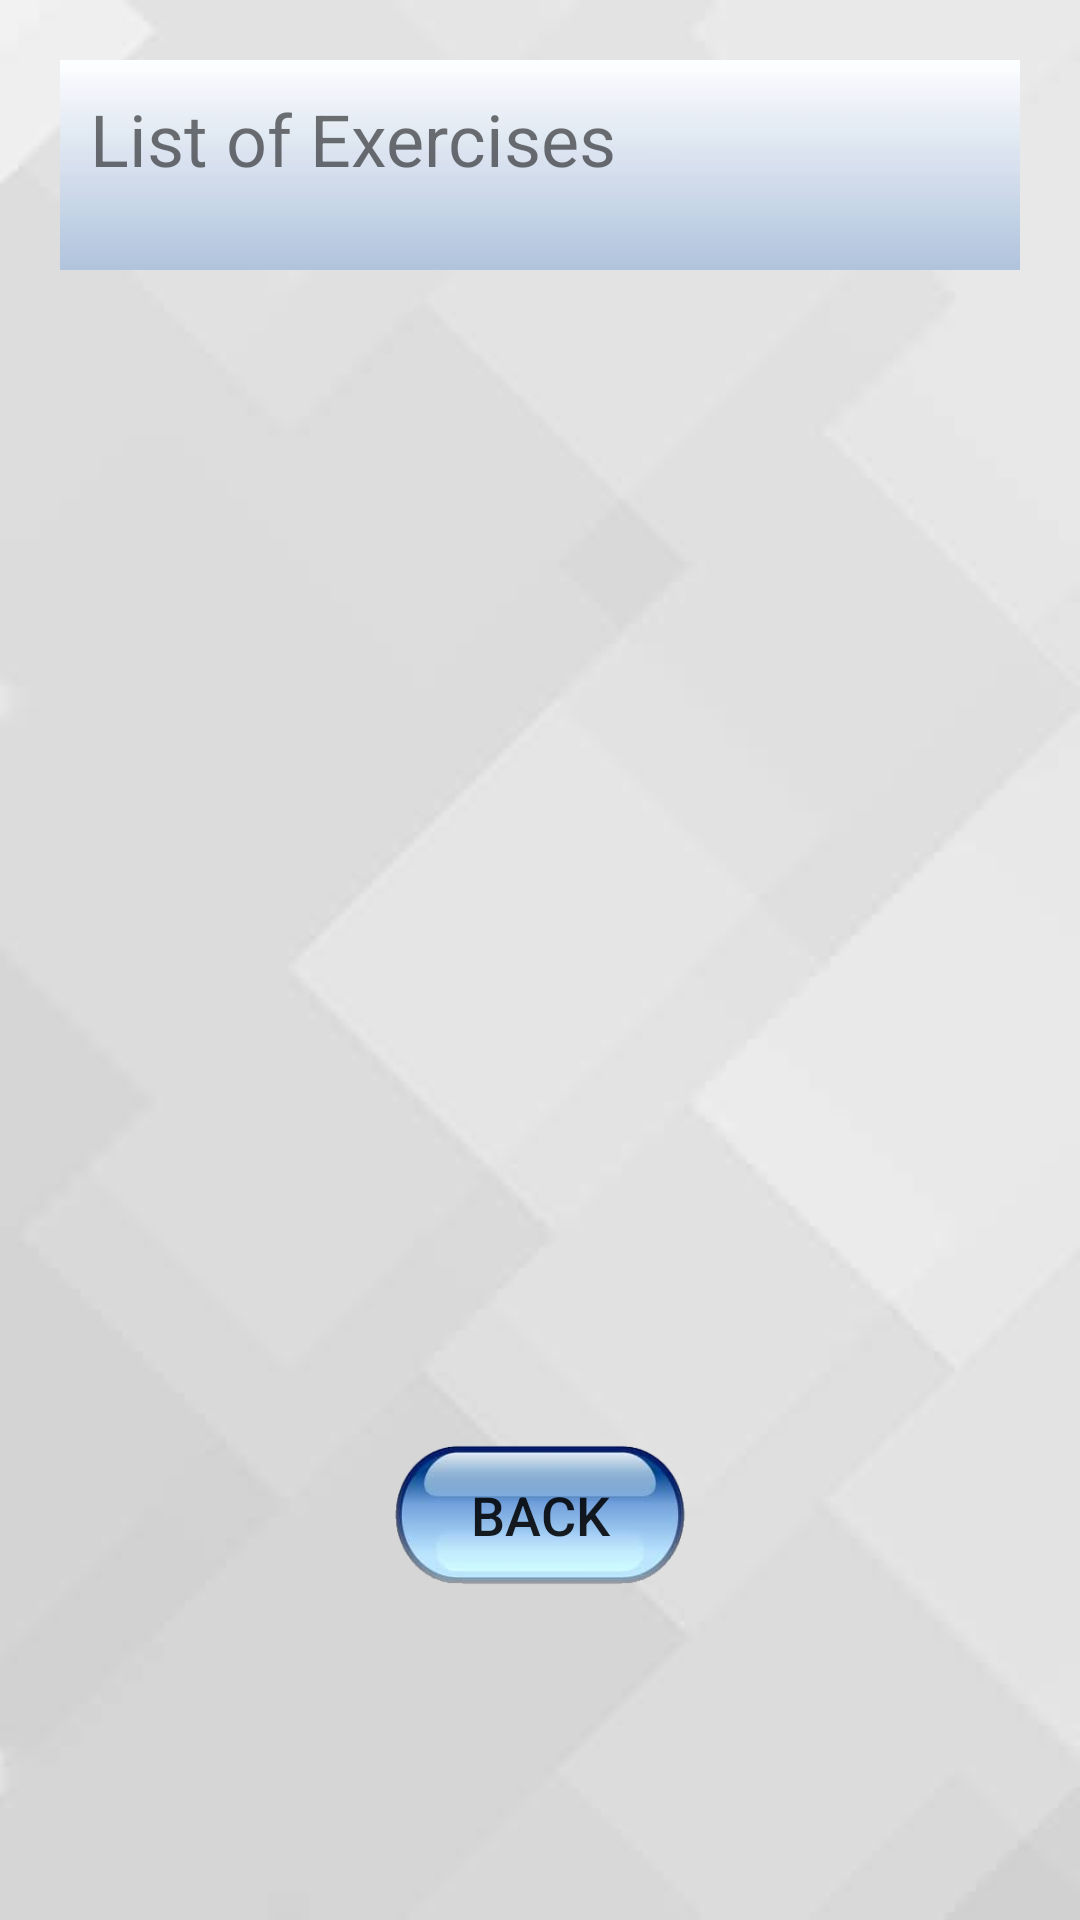

Layout XML and referenced resources for this Android screen:
<!-- AndroidManifest.xml: application theme AppTheme -->
<!-- res/layout/activity_view_exercise.xml -->
<?xml version="1.0" encoding="utf-8"?>
<LinearLayout xmlns:android="http://schemas.android.com/apk/res/android"
    xmlns:app="http://schemas.android.com/apk/res-auto"
    xmlns:tools="http://schemas.android.com/tools"
    android:layout_width="match_parent"
    android:layout_height="match_parent"
    android:background="@drawable/bg"
    android:orientation="vertical"
    android:padding="20dp"
    tools:context=".Teacher.ViewExerciseActivity">

    <TextView
        android:id="@+id/add_user_txtview16"
        android:layout_width="match_parent"
        android:layout_height="70dp"
        android:layout_marginBottom="10dp"
        android:background="@drawable/header"
        android:padding="10dp"
        android:text="List of Exercises"
        android:textAppearance="@android:style/TextAppearance.Material.Small"
        android:textSize="24sp" />

    <ScrollView
        android:id="@+id/scrViewExer"
        android:layout_width="match_parent"
        android:layout_height="320dp"
        android:layout_marginLeft="60dp"
        android:layout_marginRight="60dp"
        android:layout_marginTop="30dp"
        android:background="#00000000">

        <LinearLayout
            android:id="@+id/scrViewLayout"
            android:layout_width="match_parent"
            android:layout_height="wrap_content"
            android:orientation="vertical">

        </LinearLayout>
    </ScrollView>

    <Button
        android:id="@+id/btnBack6"
        android:layout_width="match_parent"
        android:layout_height="50dp"
        android:layout_marginLeft="110dp"
        android:layout_marginRight="110dp"
        android:layout_marginTop="30dp"
        android:background="@drawable/button"
        android:contentDescription="to level selection."
        android:text="@string/btn_back"
        android:textSize="18sp" />

</LinearLayout>
<!-- resources referenced by this layout -->
<resources>
  <!-- drawable bg: png bitmap (drawable-hdpi, 17670 bytes) -->
  <!-- drawable button: png bitmap (drawable-hdpi, 25270 bytes) -->
  <!-- drawable header: jpg bitmap (drawable-hdpi, 1937 bytes) -->
  <string name="btn_back">Back</string>
  <style name="AppTheme" parent="Theme.AppCompat.Light.NoActionBar">
          
          <item name="colorPrimary">@color/colorPrimary</item>
          <item name="colorPrimaryDark">@color/colorPrimaryDark</item>
          <item name="colorAccent">@color/colorAccent</item>
          <item name="android:background">#c0bfbf</item>
      </style>
  <color name="colorPrimary">#3F51B5</color>
  <color name="colorPrimaryDark">#303F9F</color>
  <color name="colorAccent">#FF4081</color>
</resources>
